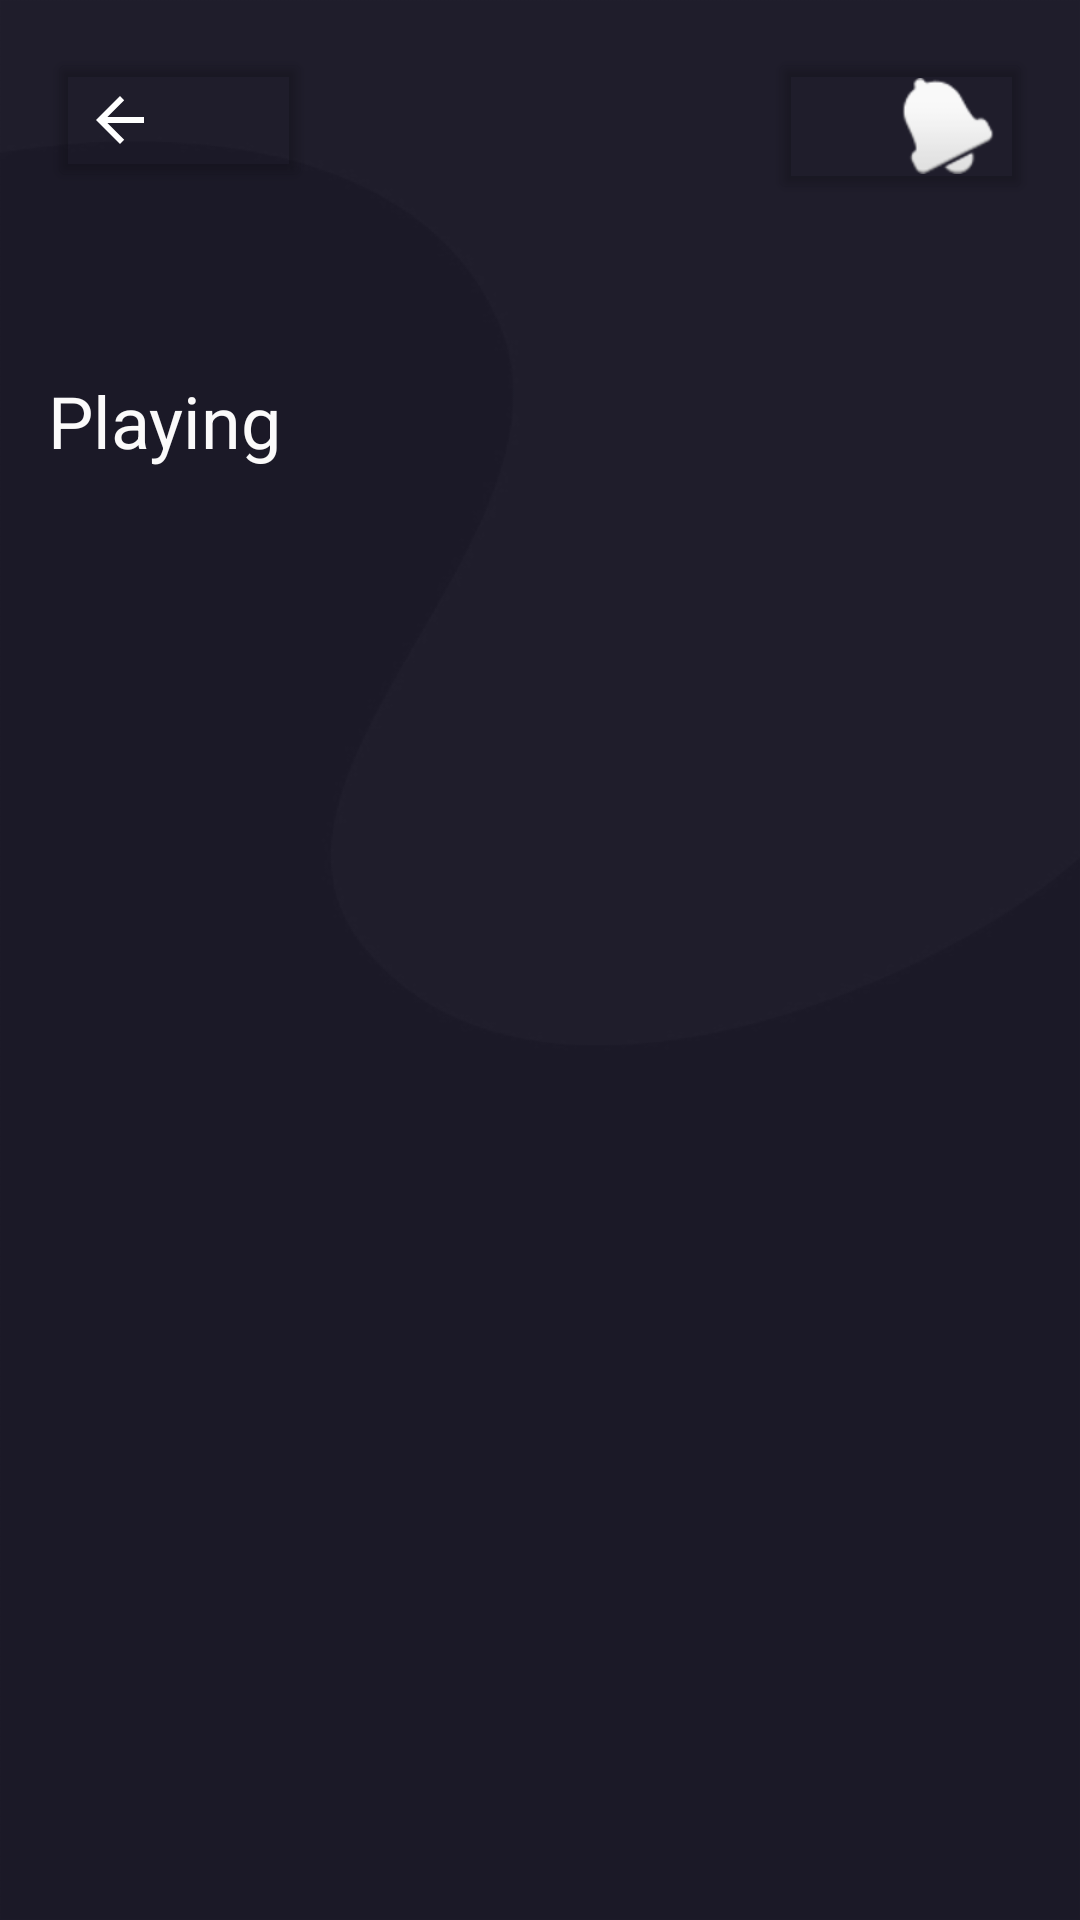

Produce the Android XML layout that renders to this screen, including the resource entries it uses.
<!-- AndroidManifest.xml: application theme Theme.Theatrum -->
<!-- res/layout/fragment_see_all.xml -->
<?xml version="1.0" encoding="utf-8"?>
<androidx.constraintlayout.widget.ConstraintLayout
    xmlns:android="http://schemas.android.com/apk/res/android"
    xmlns:app="http://schemas.android.com/apk/res-auto"
    xmlns:tools="http://schemas.android.com/tools"
    android:layout_width="match_parent"
    android:layout_height="match_parent"
    android:background="@drawable/splash">

    <Button
        android:id="@+id/button6"
        android:layout_width="wrap_content"
        android:layout_height="wrap_content"
        android:layout_marginTop="16dp"
        android:layout_marginEnd="16dp"
        android:backgroundTint="#00FFFFFF"
        android:drawableEnd="@android:drawable/ic_popup_reminder"
        android:textColor="#FDFCFC"
        app:layout_constraintEnd_toEndOf="parent"
        app:layout_constraintTop_toTopOf="parent" />

    <Button
        android:id="@+id/button7"
        android:layout_width="wrap_content"
        android:layout_height="wrap_content"
        android:backgroundTint="#00FFFFFF"
        android:drawableStart="@drawable/abc_vector_test"
        android:textColor="#FDFCFC"
        app:layout_constraintStart_toStartOf="@+id/textView2"
        app:layout_constraintTop_toTopOf="@+id/button6" />

    <TextView
        android:id="@+id/textView2"
        android:layout_width="wrap_content"
        android:layout_height="wrap_content"
        android:layout_marginStart="16dp"
        android:layout_marginTop="124dp"
        android:text="Playing"
        android:textColor="#FBFAFA"
        android:textSize="24sp"
        app:layout_constraintStart_toStartOf="parent"
        app:layout_constraintTop_toTopOf="parent" />

    <androidx.recyclerview.widget.RecyclerView
        android:layout_width="0dp"
        android:layout_height="0dp"
        app:layout_constraintBottom_toBottomOf="parent"
        app:layout_constraintEnd_toEndOf="parent"
        app:layout_constraintStart_toStartOf="@+id/textView2"
        app:layout_constraintTop_toBottomOf="@+id/textView2" />
</androidx.constraintlayout.widget.ConstraintLayout>
<!-- resources referenced by this layout -->
<resources>
  <!-- drawable splash: png bitmap (drawable-hdpi, 7753 bytes) -->
  <style name="Theme.Theatrum" parent="Theme.AppCompat.DayNight.NoActionBar">
          
          <item name="colorPrimary">@color/purple_500</item>
          <item name="colorPrimaryVariant">@color/white</item>
          <item name="colorOnPrimary">@color/white</item>
          
          <item name="colorSecondary">@color/teal_200</item>
          <item name="colorSecondaryVariant">@color/teal_700</item>
          <item name="colorOnSecondary">@color/black</item>
          
          <item name="android:statusBarColor" tools:targetApi="l">?attr/colorPrimaryVariant</item>
          
      </style>
  <color name="purple_500">#FF6200EE</color>
  <color name="white">#FFFFFFFF</color>
  <color name="teal_200">#FF03DAC5</color>
  <color name="teal_700">#FF018786</color>
  <color name="black">#FF000000</color>
</resources>
